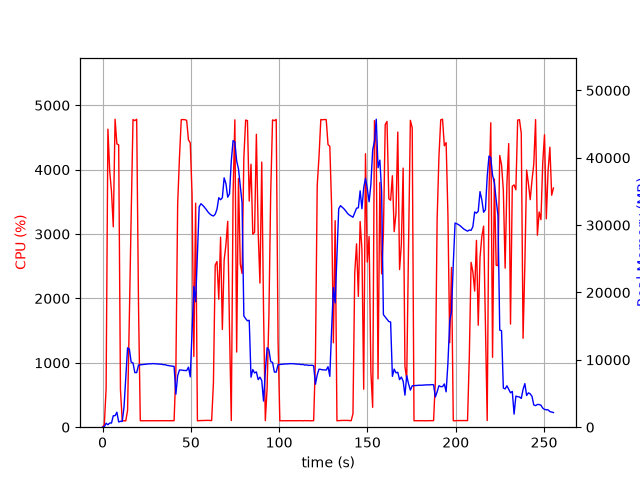

The data file committed next to this chart (first rows):
elapsed_time, nproc, cpu, mem_real, mem_virtual
6.175041198730469e-05, 1, 0.0, 11.48, 27667
1.008, 2, 40.7, 61.75, 173.6
2.019, 1, 594.4, 588.4, 29063
3.038, 1, 4629, 364.8, 29447
4.052, 1, 3979, 618.2, 29477
5.071, 1, 3660, 619, 30102
6.078, 1, 3113, 1707, 31382
7.097, 1, 4784, 1707, 31382
8.113, 1, 4400, 2223, 32918
9.133, 1, 4385, 781.3, 32918
10.14, 1, 586.5, 867.7, 33942
11.15, 1, 100.3, 867.7, 33942
12.16, 1, 100.2, 3001, 65392
13.16, 1, 99.3, 7469, 65392
14.17, 1, 263.1, 11785, 65392
15.18, 1, 1712, 11598, 65392
16.19, 1, 3259, 9676, 65392
17.25, 1, 4779, 9544, 65392
18.29, 1, 4762, 8107, 65392
19.33, 1, 4783, 8103, 65392
20.37, 1, 1892, 9229, 66563
21.38, 1, 100.2, 9260, 66563
22.38, 1, 100.3, 9290, 66563
23.39, 1, 99.2, 9324, 66563
24.4, 1, 101.2, 9347, 66563
25.4, 1, 101.3, 9378, 66563
26.41, 1, 100.3, 9410, 66563
27.42, 1, 102.2, 9412, 66563
28.43, 1, 99.3, 9444, 66563
29.43, 1, 102.3, 9425, 66563
30.44, 1, 101.3, 9422, 66563
31.45, 1, 101.3, 9390, 66563
32.46, 1, 101.2, 9353, 66563
33.46, 1, 101.3, 9344, 66563
34.47, 1, 101.5, 9280, 66563
35.47, 1, 100.4, 9279, 66563
36.48, 1, 102.3, 9179, 66563
37.49, 1, 101.1, 9149, 66563
38.5, 1, 100.1, 9093, 66563
39.51, 1, 101.0, 9069, 66563
40.52, 1, 102.1, 9031, 66563
41.52, 1, 881.4, 4896, 66563
42.54, 1, 3464, 7635, 66577
43.55, 1, 4189, 8497, 66577
44.57, 1, 4777, 8486, 66577
45.59, 1, 4778, 8441, 66577
46.61, 1, 4777, 8429, 66577
47.63, 1, 4766, 8402, 66577
48.65, 1, 4462, 8914, 66577
49.67, 1, 4417, 7476, 66577
50.69, 1, 3613, 14350, 72270
51.7, 1, 1099, 20894, 72270
52.71, 1, 3480, 18624, 92750
53.72, 1, 99.2, 25719, 92750
54.73, 1, 102.2, 32734, 92750
55.73, 1, 103.2, 33179, 92750
56.74, 1, 105.2, 32940, 92750
57.75, 1, 106.3, 32643, 92750
58.76, 1, 106.2, 32310, 92750
59.76, 1, 106.4, 31934, 92750
... 193 more rows
